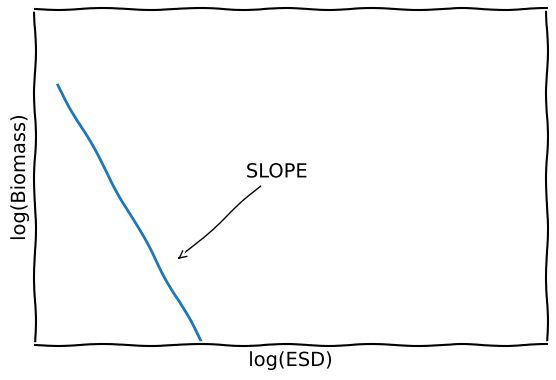

Write Python code to recreate this figure.
import matplotlib.pyplot as plt
import numpy as np

with plt.xkcd():
    # Based on "Stove Ownership" from XKCD by Randall Munroe
    # https://xkcd.com/418/

    fig = plt.figure()
    ax = fig.add_axes((0.1, 0.2, 0.8, 0.7))
#   ax.spines[['top', 'right']].set_visible(False)
    ax.set_xticks([])
    ax.set_yticks([])
    ax.set_ylim([-30, 10])

    data = np.ones(100)
    data[:] -= np.arange(100)

    print(data)

    ax.annotate(
        'SLOPE',
        xy=(25, -20.), arrowprops=dict(arrowstyle='->'), xytext=(40, -10))

    ax.plot(data)

    ax.set_xlabel('log(ESD)')
    ax.set_ylabel('log(Biomass)')

#   fig.text(
#       0.5, 0.05,
#       '"Stove Ownership" from xkcd by Randall Munroe',
#       ha='center')
plt.savefig('slope.png')
